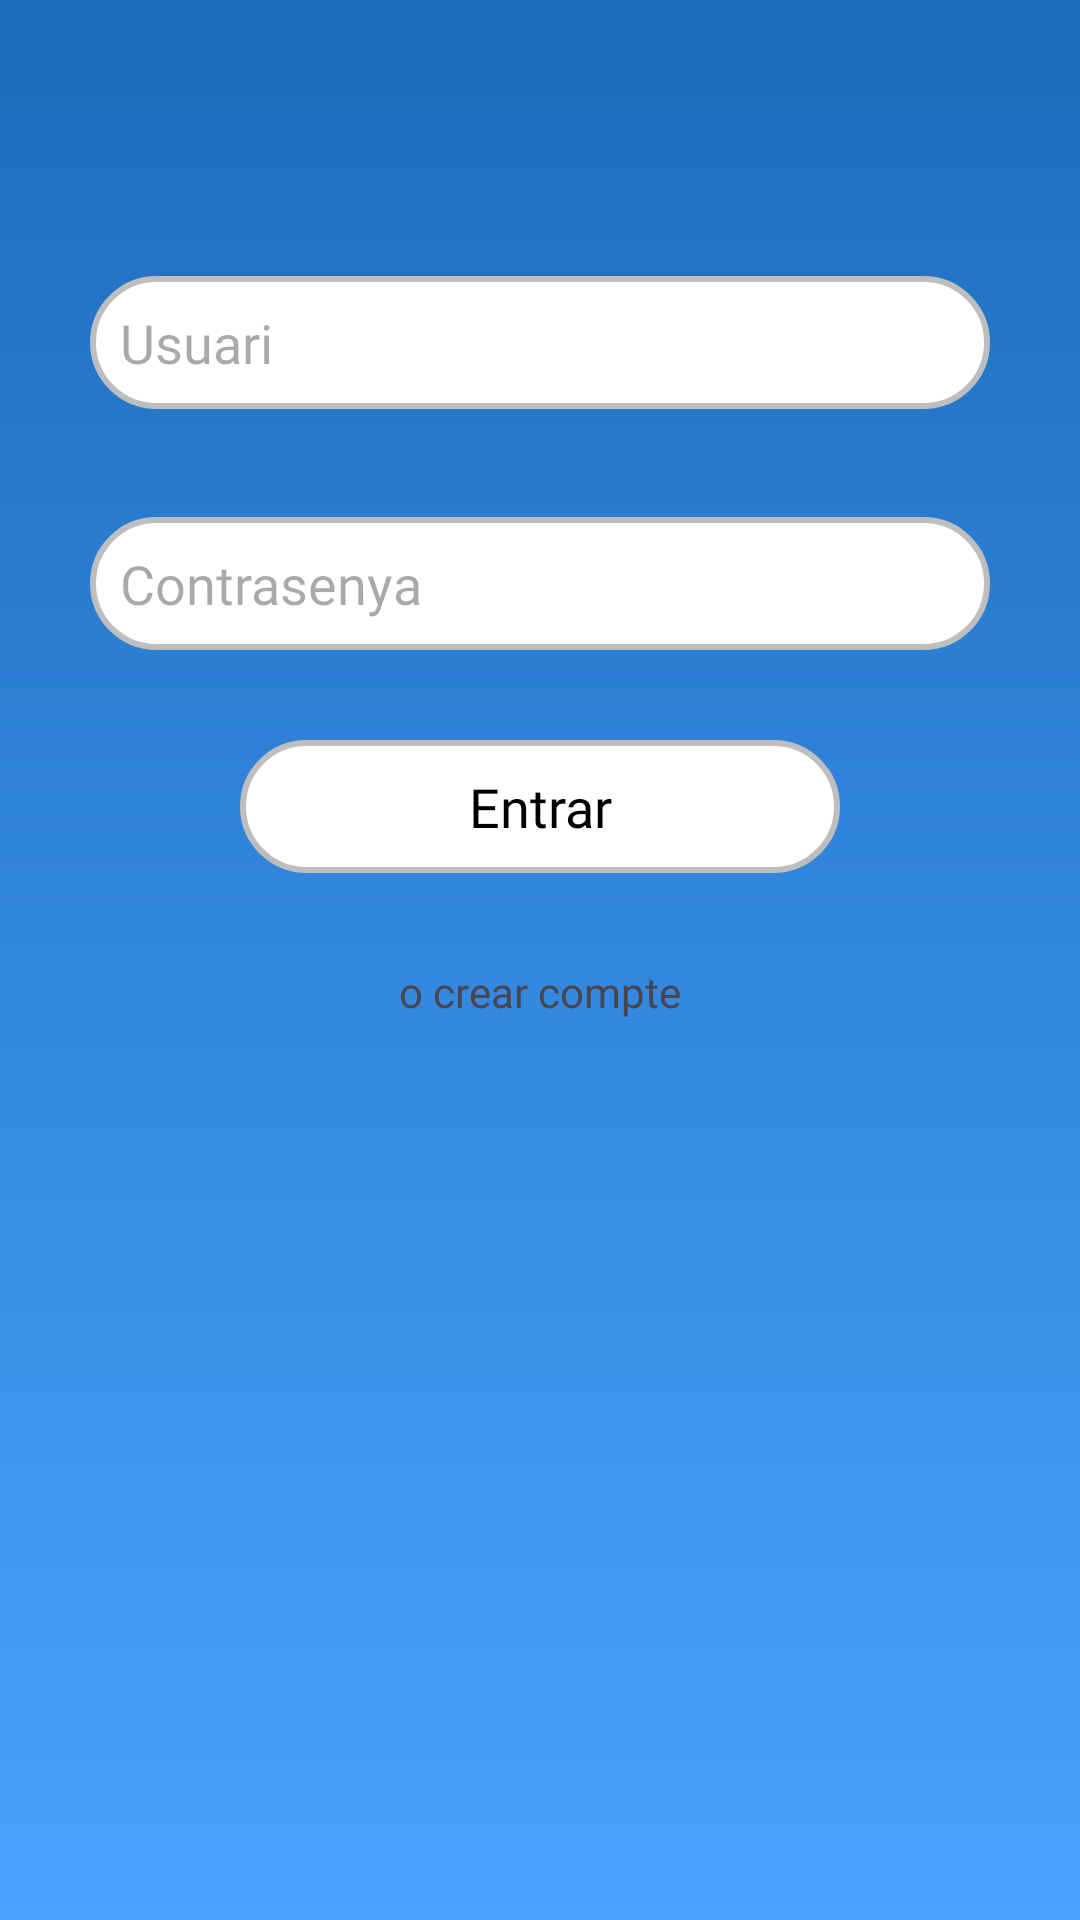

Layout XML and referenced resources for this Android screen:
<!-- AndroidManifest.xml: application theme Theme.Plustrack_android -->
<!-- res/layout/login_fragment.xml -->
<?xml version="1.0" encoding="utf-8"?>
<androidx.constraintlayout.widget.ConstraintLayout xmlns:android="http://schemas.android.com/apk/res/android"
    xmlns:app="http://schemas.android.com/apk/res-auto"
    android:layout_width="match_parent"
    android:layout_height="match_parent"
    android:background="@drawable/gradient_color"
    >

    <ImageView
        android:id="@+id/logo_plustrack"
        android:layout_width="wrap_content"
        android:layout_height="wrap_content"
        android:src="@drawable/logo_plustrack"
        app:layout_constraintStart_toStartOf="parent"
        app:layout_constraintTop_toTopOf="parent"
        app:layout_constraintEnd_toEndOf="parent"
        android:layout_marginHorizontal="16dp"
        android:layout_marginVertical="56dp"/>

    <EditText
        android:id="@+id/loginUsuari"
        android:layout_width="match_parent"
        android:layout_height="wrap_content"
        android:background="@drawable/edittext_rounded_total"
        android:hint="Usuari"
        android:layout_marginHorizontal="30dp"
        android:padding="10dp"
        android:textColor="#000000"
        android:textSize="18sp"
        android:fontFamily="@font/jost_regular"
        app:layout_constraintTop_toBottomOf="@+id/logo_plustrack"
        app:layout_constraintStart_toStartOf="parent"
        app:layout_constraintEnd_toEndOf="parent"
        android:layout_marginVertical="36dp"/>

    <EditText
        android:id="@+id/loginContrasenya"
        android:layout_width="match_parent"
        android:layout_height="wrap_content"
        android:background="@drawable/edittext_rounded_total"
        android:hint="Contrasenya"
        android:layout_marginHorizontal="30dp"
        android:padding="10dp"
        android:textColor="#000000"
        android:textSize="18sp"
        android:fontFamily="@font/jost_regular"
        android:inputType="textPassword"
        app:layout_constraintTop_toBottomOf="@+id/loginUsuari"
        app:layout_constraintStart_toStartOf="parent"
        app:layout_constraintEnd_toEndOf="parent"
        android:layout_marginVertical="36dp"/>

    <TextView
        android:id="@+id/btnEntrar"
        android:layout_width="match_parent"
        android:layout_height="wrap_content"
        android:layout_marginVertical="30dp"
        android:background="@drawable/edittext_rounded_total"
        android:text="@string/Entrar"
        android:layout_marginHorizontal="80dp"
        android:textColor="#000000"
        android:textSize="18sp"
        android:padding="10dp"
        android:gravity="center"
        android:clickable="true"
        android:focusable="true"
        android:fontFamily="@font/jost_regular"
        app:layout_constraintTop_toBottomOf="@+id/loginContrasenya"
        app:layout_constraintStart_toStartOf="parent"
        app:layout_constraintEnd_toEndOf="parent"/>

    <TextView
        android:id="@+id/txtCrearCompte"
        android:layout_width="wrap_content"
        android:layout_height="wrap_content"
        android:layout_marginVertical="30dp"
        android:text="o crear compte"
        android:clickable="true"
        android:focusable="true"
        android:fontFamily="@font/jost_regular"
        app:layout_constraintTop_toBottomOf="@+id/btnEntrar"
        app:layout_constraintStart_toStartOf="parent"
        app:layout_constraintEnd_toEndOf="parent"/>

</androidx.constraintlayout.widget.ConstraintLayout>
<!-- resources referenced by this layout -->
<resources>
  <!-- drawable edittext_rounded_total (drawable) -->
  <?xml version="1.0" encoding="utf-8"?>
  <shape xmlns:android="http://schemas.android.com/apk/res/android"
      android:shape="rectangle">
  
      <corners android:radius="45dp"/>
      <solid android:color="#FFFFFF"/>
      <stroke android:width="2dp" android:color="#BEBEBE"/>
      <padding android:left="10dp" android:right="10dp"/>
  
  </shape>
  <!-- drawable gradient_color (drawable) -->
  <?xml version="1.0" encoding="utf-8"?>
  <layer-list xmlns:android="http://schemas.android.com/apk/res/android">
      <item>
          <shape android:shape="rectangle">
              <gradient
                  android:angle="270"
                  android:startColor="#1C6DBC"
                  android:endColor="#4AA1FF"
                  android:type="linear"/>
          </shape>
      </item>
  </layer-list>
  <string name="Entrar">Entrar</string>
  <style name="Theme.Plustrack_android" parent="Base.Theme.Plustrack_android" />
  <style name="Base.Theme.Plustrack_android" parent="Theme.Material3.DayNight.NoActionBar">
          
          
      </style>
</resources>
